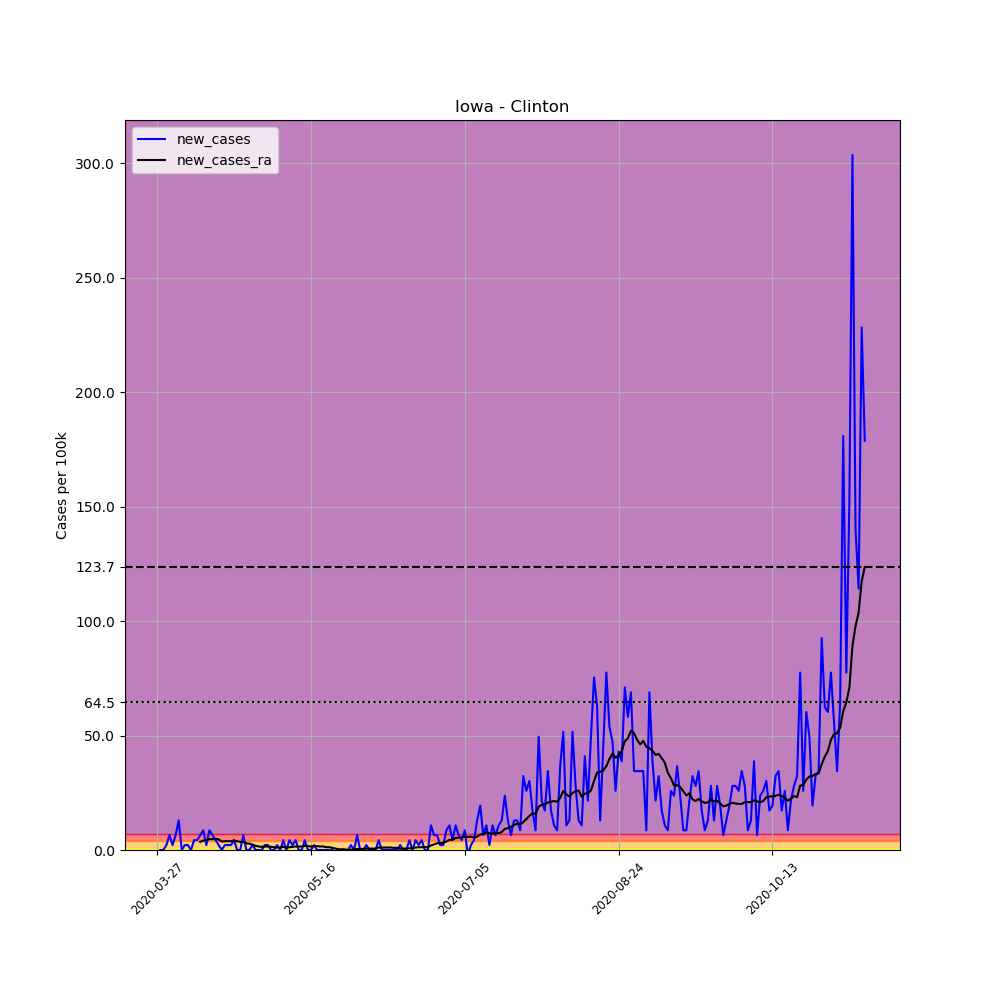

Source data for this figure (header and first rows):
, date, county, state, fips, cases, deaths, COUNTY, STNAME, CTYNAME, POPESTIMATE2019, per_100k, new_cases, new_cases_ra
397933, 2020-03-27, Clinton, Iowa, 19045, 1, 0, 45, Iowa, Clinton, 46429, 2.154, , 
397934, 2020-03-28, Clinton, Iowa, 19045, 1, 0, 45, Iowa, Clinton, 46429, 2.154, 0.0, 
397935, 2020-03-29, Clinton, Iowa, 19045, 1, 0, 45, Iowa, Clinton, 46429, 2.154, 0.0, 
397936, 2020-03-30, Clinton, Iowa, 19045, 2, 0, 45, Iowa, Clinton, 46429, 4.308, 2.154, 
397937, 2020-03-31, Clinton, Iowa, 19045, 5, 0, 45, Iowa, Clinton, 46429, 10.77, 6.461, 
397938, 2020-04-01, Clinton, Iowa, 19045, 6, 0, 45, Iowa, Clinton, 46429, 12.92, 2.154, 
397939, 2020-04-02, Clinton, Iowa, 19045, 9, 0, 45, Iowa, Clinton, 46429, 19.38, 6.461, 
397940, 2020-04-03, Clinton, Iowa, 19045, 15, 0, 45, Iowa, Clinton, 46429, 32.31, 12.92, 
397941, 2020-04-04, Clinton, Iowa, 19045, 15, 0, 45, Iowa, Clinton, 46429, 32.31, 0.0, 
397942, 2020-04-05, Clinton, Iowa, 19045, 16, 0, 45, Iowa, Clinton, 46429, 34.46, 2.154, 
397943, 2020-04-06, Clinton, Iowa, 19045, 17, 0, 45, Iowa, Clinton, 46429, 36.62, 2.154, 
397944, 2020-04-07, Clinton, Iowa, 19045, 17, 0, 45, Iowa, Clinton, 46429, 36.62, 0.0, 
397945, 2020-04-08, Clinton, Iowa, 19045, 19, 0, 45, Iowa, Clinton, 46429, 40.92, 4.308, 
397946, 2020-04-09, Clinton, Iowa, 19045, 21, 0, 45, Iowa, Clinton, 46429, 45.23, 4.308, 
397947, 2020-04-10, Clinton, Iowa, 19045, 24, 0, 45, Iowa, Clinton, 46429, 51.69, 6.461, 3.538
397948, 2020-04-11, Clinton, Iowa, 19045, 28, 0, 45, Iowa, Clinton, 46429, 60.31, 8.615, 4.154
397949, 2020-04-12, Clinton, Iowa, 19045, 29, 0, 45, Iowa, Clinton, 46429, 62.46, 2.154, 4.308
397950, 2020-04-13, Clinton, Iowa, 19045, 33, 0, 45, Iowa, Clinton, 46429, 71.08, 8.615, 4.769
397951, 2020-04-14, Clinton, Iowa, 19045, 36, 0, 45, Iowa, Clinton, 46429, 77.54, 6.461, 4.769
397952, 2020-04-15, Clinton, Iowa, 19045, 38, 0, 45, Iowa, Clinton, 46429, 81.85, 4.308, 4.923
397953, 2020-04-16, Clinton, Iowa, 19045, 39, 0, 45, Iowa, Clinton, 46429, 84, 2.154, 4.615
397954, 2020-04-17, Clinton, Iowa, 19045, 39, 0, 45, Iowa, Clinton, 46429, 84, 0.0, 3.692
397955, 2020-04-18, Clinton, Iowa, 19045, 40, 0, 45, Iowa, Clinton, 46429, 86.15, 2.154, 3.846
397956, 2020-04-19, Clinton, Iowa, 19045, 41, 0, 45, Iowa, Clinton, 46429, 88.31, 2.154, 3.846
397957, 2020-04-20, Clinton, Iowa, 19045, 42, 0, 45, Iowa, Clinton, 46429, 90.46, 2.154, 3.846
397958, 2020-04-21, Clinton, Iowa, 19045, 44, 0, 45, Iowa, Clinton, 46429, 94.77, 4.308, 4.154
397959, 2020-04-22, Clinton, Iowa, 19045, 44, 0, 45, Iowa, Clinton, 46429, 94.77, 0.0, 3.846
397960, 2020-04-23, Clinton, Iowa, 19045, 44, 0, 45, Iowa, Clinton, 46429, 94.77, 0.0, 3.538
397961, 2020-04-24, Clinton, Iowa, 19045, 47, 0, 45, Iowa, Clinton, 46429, 101.2, 6.461, 3.538
397962, 2020-04-25, Clinton, Iowa, 19045, 47, 0, 45, Iowa, Clinton, 46429, 101.2, 0.0, 2.923
397963, 2020-04-26, Clinton, Iowa, 19045, 47, 1, 45, Iowa, Clinton, 46429, 101.2, 0.0, 2.769
397964, 2020-04-27, Clinton, Iowa, 19045, 48, 1, 45, Iowa, Clinton, 46429, 103.4, 2.154, 2.308
397965, 2020-04-28, Clinton, Iowa, 19045, 48, 1, 45, Iowa, Clinton, 46429, 103.4, 0.0, 1.846
397966, 2020-04-29, Clinton, Iowa, 19045, 48, 1, 45, Iowa, Clinton, 46429, 103.4, 0.0, 1.538
397967, 2020-04-30, Clinton, Iowa, 19045, 48, 1, 45, Iowa, Clinton, 46429, 103.4, 0.0, 1.385
397968, 2020-05-01, Clinton, Iowa, 19045, 49, 1, 45, Iowa, Clinton, 46429, 105.5, 2.154, 1.538
397969, 2020-05-02, Clinton, Iowa, 19045, 50, 1, 45, Iowa, Clinton, 46429, 107.7, 2.154, 1.538
397970, 2020-05-03, Clinton, Iowa, 19045, 50, 1, 45, Iowa, Clinton, 46429, 107.7, 0.0, 1.385
397971, 2020-05-04, Clinton, Iowa, 19045, 50, 1, 45, Iowa, Clinton, 46429, 107.7, 0.0, 1.231
397972, 2020-05-05, Clinton, Iowa, 19045, 51, 1, 45, Iowa, Clinton, 46429, 109.8, 2.154, 1.077
397973, 2020-05-06, Clinton, Iowa, 19045, 51, 1, 45, Iowa, Clinton, 46429, 109.8, 0.0, 1.077
397974, 2020-05-07, Clinton, Iowa, 19045, 53, 1, 45, Iowa, Clinton, 46429, 114.2, 4.308, 1.385
397975, 2020-05-08, Clinton, Iowa, 19045, 53, 1, 45, Iowa, Clinton, 46429, 114.2, 0.0, 0.9231
397976, 2020-05-09, Clinton, Iowa, 19045, 55, 1, 45, Iowa, Clinton, 46429, 118.5, 4.308, 1.231
397977, 2020-05-10, Clinton, Iowa, 19045, 56, 1, 45, Iowa, Clinton, 46429, 120.6, 2.154, 1.385
397978, 2020-05-11, Clinton, Iowa, 19045, 58, 1, 45, Iowa, Clinton, 46429, 124.9, 4.308, 1.538
397979, 2020-05-12, Clinton, Iowa, 19045, 58, 1, 45, Iowa, Clinton, 46429, 124.9, 0.0, 1.538
397980, 2020-05-13, Clinton, Iowa, 19045, 58, 1, 45, Iowa, Clinton, 46429, 124.9, 0.0, 1.538
397981, 2020-05-14, Clinton, Iowa, 19045, 60, 1, 45, Iowa, Clinton, 46429, 129.2, 4.308, 1.846
397982, 2020-05-15, Clinton, Iowa, 19045, 60, 1, 45, Iowa, Clinton, 46429, 129.2, 0.0, 1.692
397983, 2020-05-16, Clinton, Iowa, 19045, 60, 1, 45, Iowa, Clinton, 46429, 129.2, 0.0, 1.538
397984, 2020-05-17, Clinton, Iowa, 19045, 61, 1, 45, Iowa, Clinton, 46429, 131.4, 2.154, 1.692
397985, 2020-05-18, Clinton, Iowa, 19045, 61, 1, 45, Iowa, Clinton, 46429, 131.4, 0.0, 1.692
397986, 2020-05-19, Clinton, Iowa, 19045, 61, 1, 45, Iowa, Clinton, 46429, 131.4, 0.0, 1.538
397987, 2020-05-20, Clinton, Iowa, 19045, 61, 1, 45, Iowa, Clinton, 46429, 131.4, 0.0, 1.538
397988, 2020-05-21, Clinton, Iowa, 19045, 61, 1, 45, Iowa, Clinton, 46429, 131.4, 0.0, 1.231
397989, 2020-05-22, Clinton, Iowa, 19045, 61, 1, 45, Iowa, Clinton, 46429, 131.4, 0.0, 1.231
397990, 2020-05-23, Clinton, Iowa, 19045, 61, 1, 45, Iowa, Clinton, 46429, 131.4, 0.0, 0.9231
397991, 2020-05-24, Clinton, Iowa, 19045, 60, 1, 45, Iowa, Clinton, 46429, 129.2, -2.154, 0.6154
397992, 2020-05-25, Clinton, Iowa, 19045, 60, 1, 45, Iowa, Clinton, 46429, 129.2, 0.0, 0.3077
... 171 more rows
